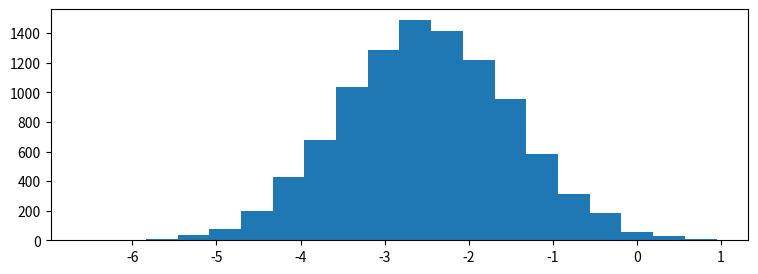

Recreate this plot in Python. (Note: this script raises an exception after producing the figure.)

# coding: utf-8

# In[3]:


import matplotlib.pyplot as plt
import numpy as np

get_ipython().run_line_magic('matplotlib', 'notebook')

# generate 4 random variables from the random, gamma, exponential, and uniform distributions
x1 = np.random.normal(-2.5, 1, 10000)
x2 = np.random.gamma(2, 1.5, 10000)
x3 = np.random.exponential(2, 10000)+7
x4 = np.random.uniform(14,20, 10000)

# plot the histograms
plt.figure(figsize=(9,3))
plt.hist(x1, normed=True, bins=20, alpha=0.5)
plt.hist(x2, normed=True, bins=20, alpha=0.5)
plt.hist(x3, normed=True, bins=20, alpha=0.5)
plt.hist(x4, normed=True, bins=20, alpha=0.5);
plt.axis([-7,21,0,0.6])

plt.text(x1.mean()-1.5, 0.5, 'x1\nNormal')
plt.text(x2.mean()-1.5, 0.5, 'x2\nGamma')
plt.text(x3.mean()-1.5, 0.5, 'x3\nExponential')
plt.text(x4.mean()-1.5, 0.5, 'x4\nUniform')


# In[4]:


''' Initial Bins start at 50.
    4 Subplots with for Normal, Gamma, Exponential and Uniform Distributions.
    Slider changes the number of bins.
    Reset button sets the bins to 100.
    Plots change as per the bins.
    
    Improvements needed: Plot titles disappear when the slider is used, tried correcting but couldn't. Help appreciated.
'''

import matplotlib.gridspec as gridspec
import matplotlib.animation as animation
from matplotlib.widgets import Slider, Button

fig = plt.figure()
gspec = gridspec.GridSpec(2, 2)
bins = 50

top_left = plt.subplot(gspec[0, 0])
plt.title('Normal Distribution')

top_right = plt.subplot(gspec[0, 1])
plt.title('Gamma Distribution')

lower_left = plt.subplot(gspec[1, 0])
plt.title('Exponential Distribution')

lower_right = plt.subplot(gspec[1, 1])
plt.title('Uniform Distribution')

top_left.hist(x1, bins = bins, color = 'red')
top_right.hist(x2, bins = bins, color = 'lightgreen')
lower_left.hist(x3, bins = bins, color = 'blue')
lower_right.hist(x4, bins = bins, color = 'yellow')

axslid = plt.axes([0.175, 0.4, 0.2, 0.03])#0.25, 0.1, 0.65, 0.03])
slid = Slider(axslid, 'Bins', 90, 300, valinit = 100, valstep = 5)

resetbn = plt.axes([0.19, 0.35, 0.1, 0.04])
button = Button(resetbn, 'Reset', hovercolor = '0.9')

def update(val):
    bin = int(slid.val)
    top_left.clear()
    top_right.clear()
    lower_left.clear()
    lower_right.clear()
    
    resetbn = plt.axes([0.19, 0.35, 0.1, 0.04])
    button = Button(resetbn, 'Reset', hovercolor = '0.9')

    top_left.hist(x1, bins = bin, color = 'blue')
    top_right.hist(x2, bins = bin, color = 'yellow')    
    lower_left.hist(x3, bins = bin, color = 'red')    
    lower_right.hist(x4, bins = bin, color = 'lightgreen')
    
    fig.canvas.draw_idle()
slid.on_changed(update)

def reset(event):
    plt.cla()
    slid.reset()
    resetbn = plt.axes([0.19, 0.35, 0.1, 0.04])
    button = Button(resetbn, 'Reset', hovercolor = '0.9')
button.on_clicked(reset)

plt.tight_layout()
plt.show()

